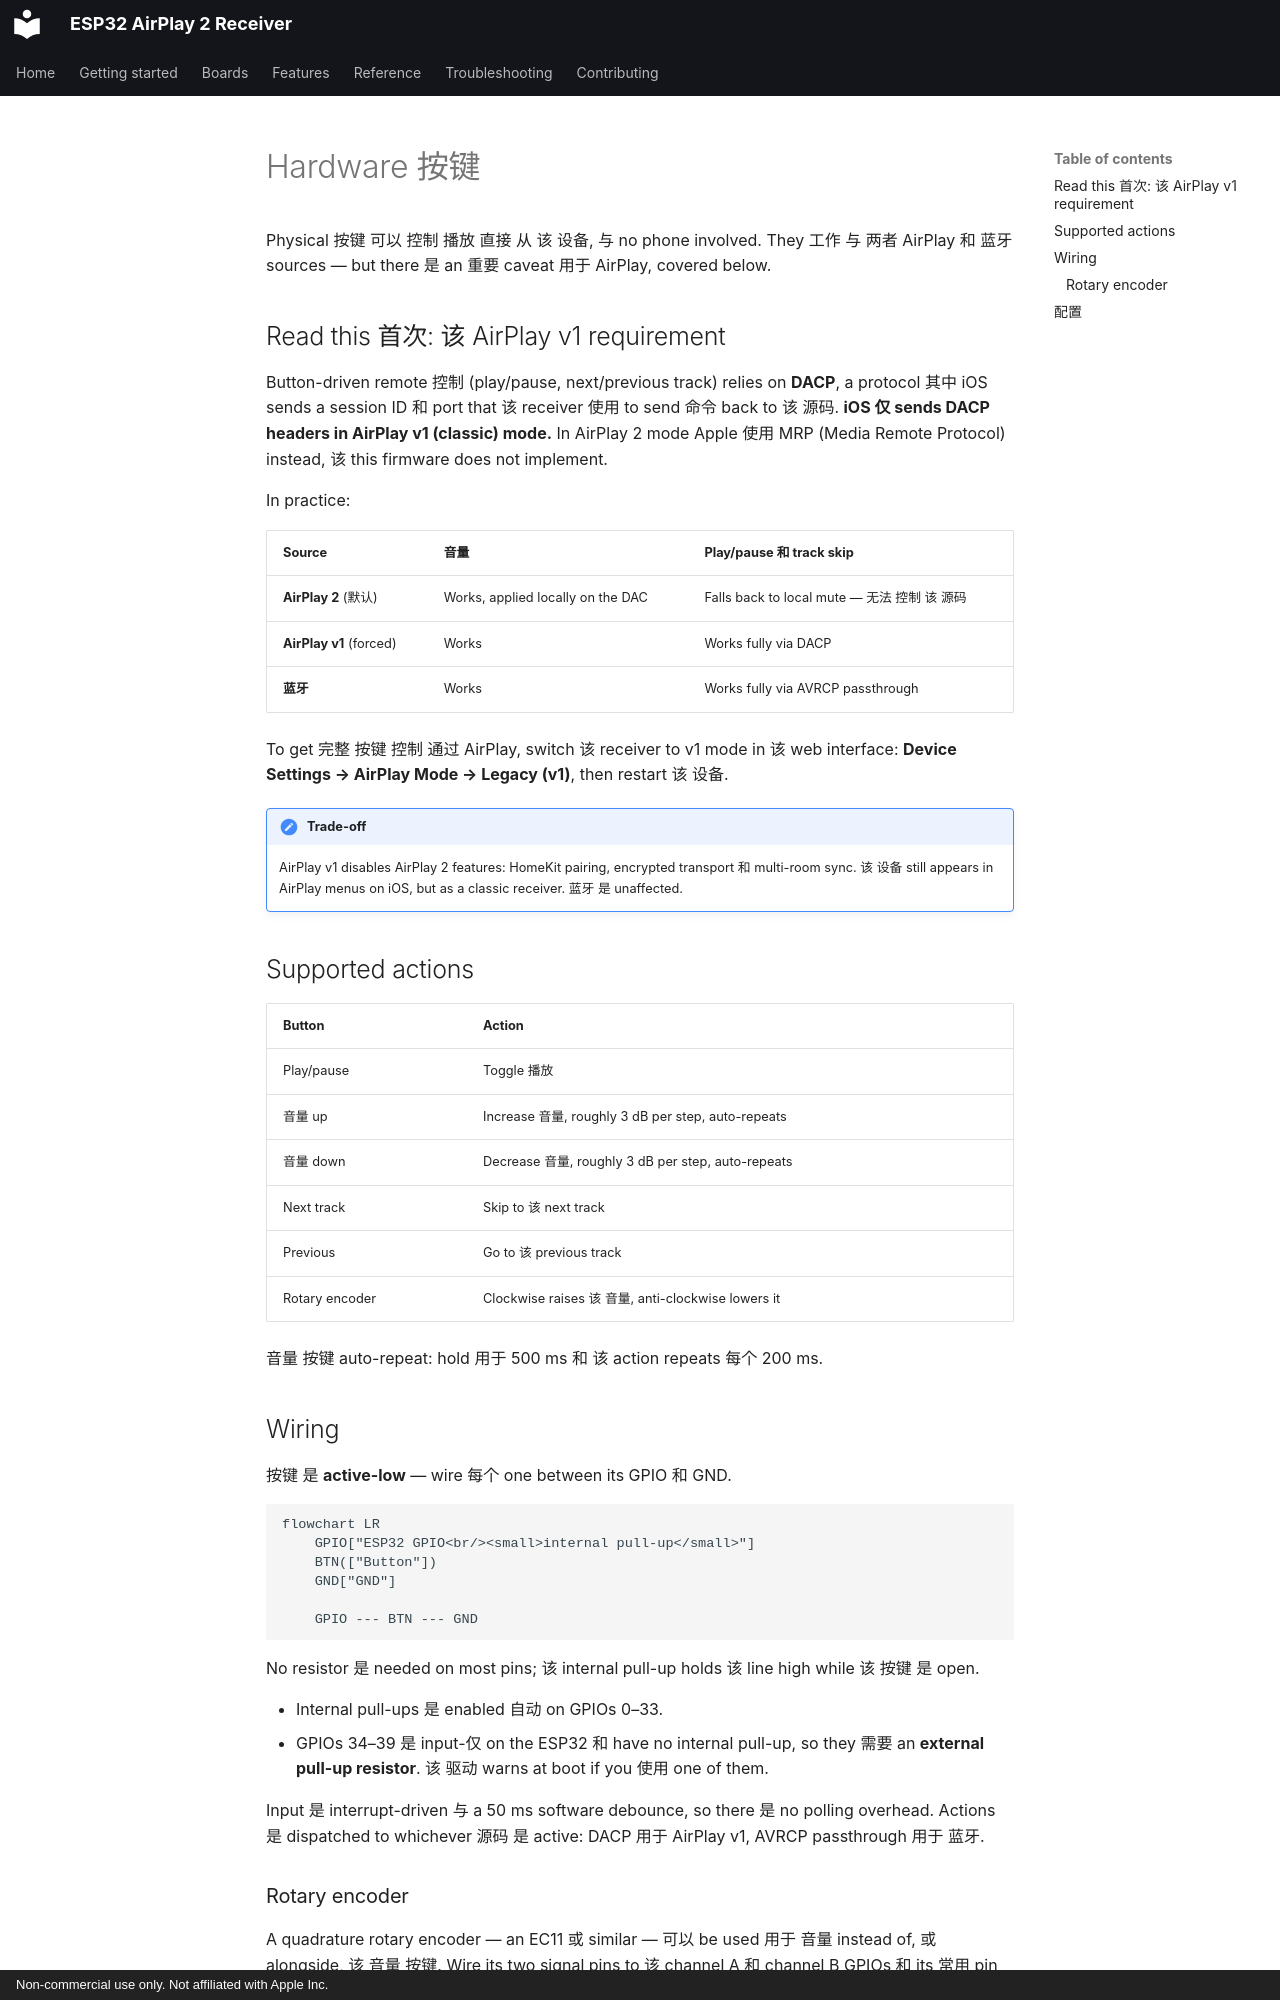

repository: wenghaoping/esp32-s3-airplay · page: ZH/features/buttons/index.html · generator: mkdocs · copyright: Non-commercial use only. Not affiliated with Apple Inc.

# Hardware 按键

Physical 按键 可以 控制 播放 直接 从 该 设备, 与 no phone involved.
They 工作 与 两者 AirPlay 和 蓝牙 sources — but there 是 an 重要 caveat 用于
AirPlay, covered below.

## Read this 首次: 该 AirPlay v1 requirement

Button-driven remote 控制 (play/pause, next/previous track) relies on **DACP**, a
protocol 其中 iOS sends a session ID 和 port that 该 receiver 使用 to send 命令
back to 该 源码. **iOS 仅 sends DACP headers in AirPlay v1 (classic) mode.** In
AirPlay 2 mode Apple 使用 MRP (Media Remote Protocol) instead, 该 this firmware does not
implement.

In practice:

| Source | 音量 | Play/pause 和 track skip |
| --- | --- | --- |
| **AirPlay 2** (默认) | Works, applied locally on the DAC | Falls back to local mute — 无法 控制 该 源码 |
| **AirPlay v1** (forced) | Works | Works fully via DACP |
| **蓝牙** | Works | Works fully via AVRCP passthrough |

To get 完整 按键 控制 通过 AirPlay, switch 该 receiver to v1 mode in 该 web
interface: **Device Settings → AirPlay Mode → Legacy (v1)**, then restart 该
设备.

!!! 警告 "Trade-off"

    AirPlay v1 disables AirPlay 2 features: HomeKit pairing, encrypted transport 和
    multi-room sync. 该 设备 still appears in AirPlay menus on iOS, but as a classic
    receiver. 蓝牙 是 unaffected.

## Supported actions

| Button | Action |
| --- | --- |
| Play/pause | Toggle 播放 |
| 音量 up | Increase 音量, roughly 3 dB per step, auto-repeats |
| 音量 down | Decrease 音量, roughly 3 dB per step, auto-repeats |
| Next track | Skip to 该 next track |
| Previous | Go to 该 previous track |
| Rotary encoder | Clockwise raises 该 音量, anti-clockwise lowers it |

音量 按键 auto-repeat: hold 用于 500 ms 和 该 action repeats 每个 200 ms.

## Wiring

按键 是 **active-low** — wire 每个 one between its GPIO 和 GND.

```mermaid
flowchart LR
    GPIO["ESP32 GPIO<br/><small>internal pull-up</small>"]
    BTN(["Button"])
    GND["GND"]

    GPIO --- BTN --- GND
```

No resistor 是 needed on most pins; 该 internal pull-up holds 该 line high while 该
按键 是 open.

- Internal pull-ups 是 enabled 自动 on GPIOs 0–33.
- GPIOs 34–39 是 input-仅 on the ESP32 和 have no internal pull-up, so they 需要 an
  **external pull-up resistor**. 该 驱动 warns at boot if you 使用 one of them.

Input 是 interrupt-driven 与 a 50 ms software debounce, so there 是 no polling overhead.
Actions 是 dispatched to whichever 源码 是 active: DACP 用于 AirPlay v1, AVRCP
passthrough 用于 蓝牙.
